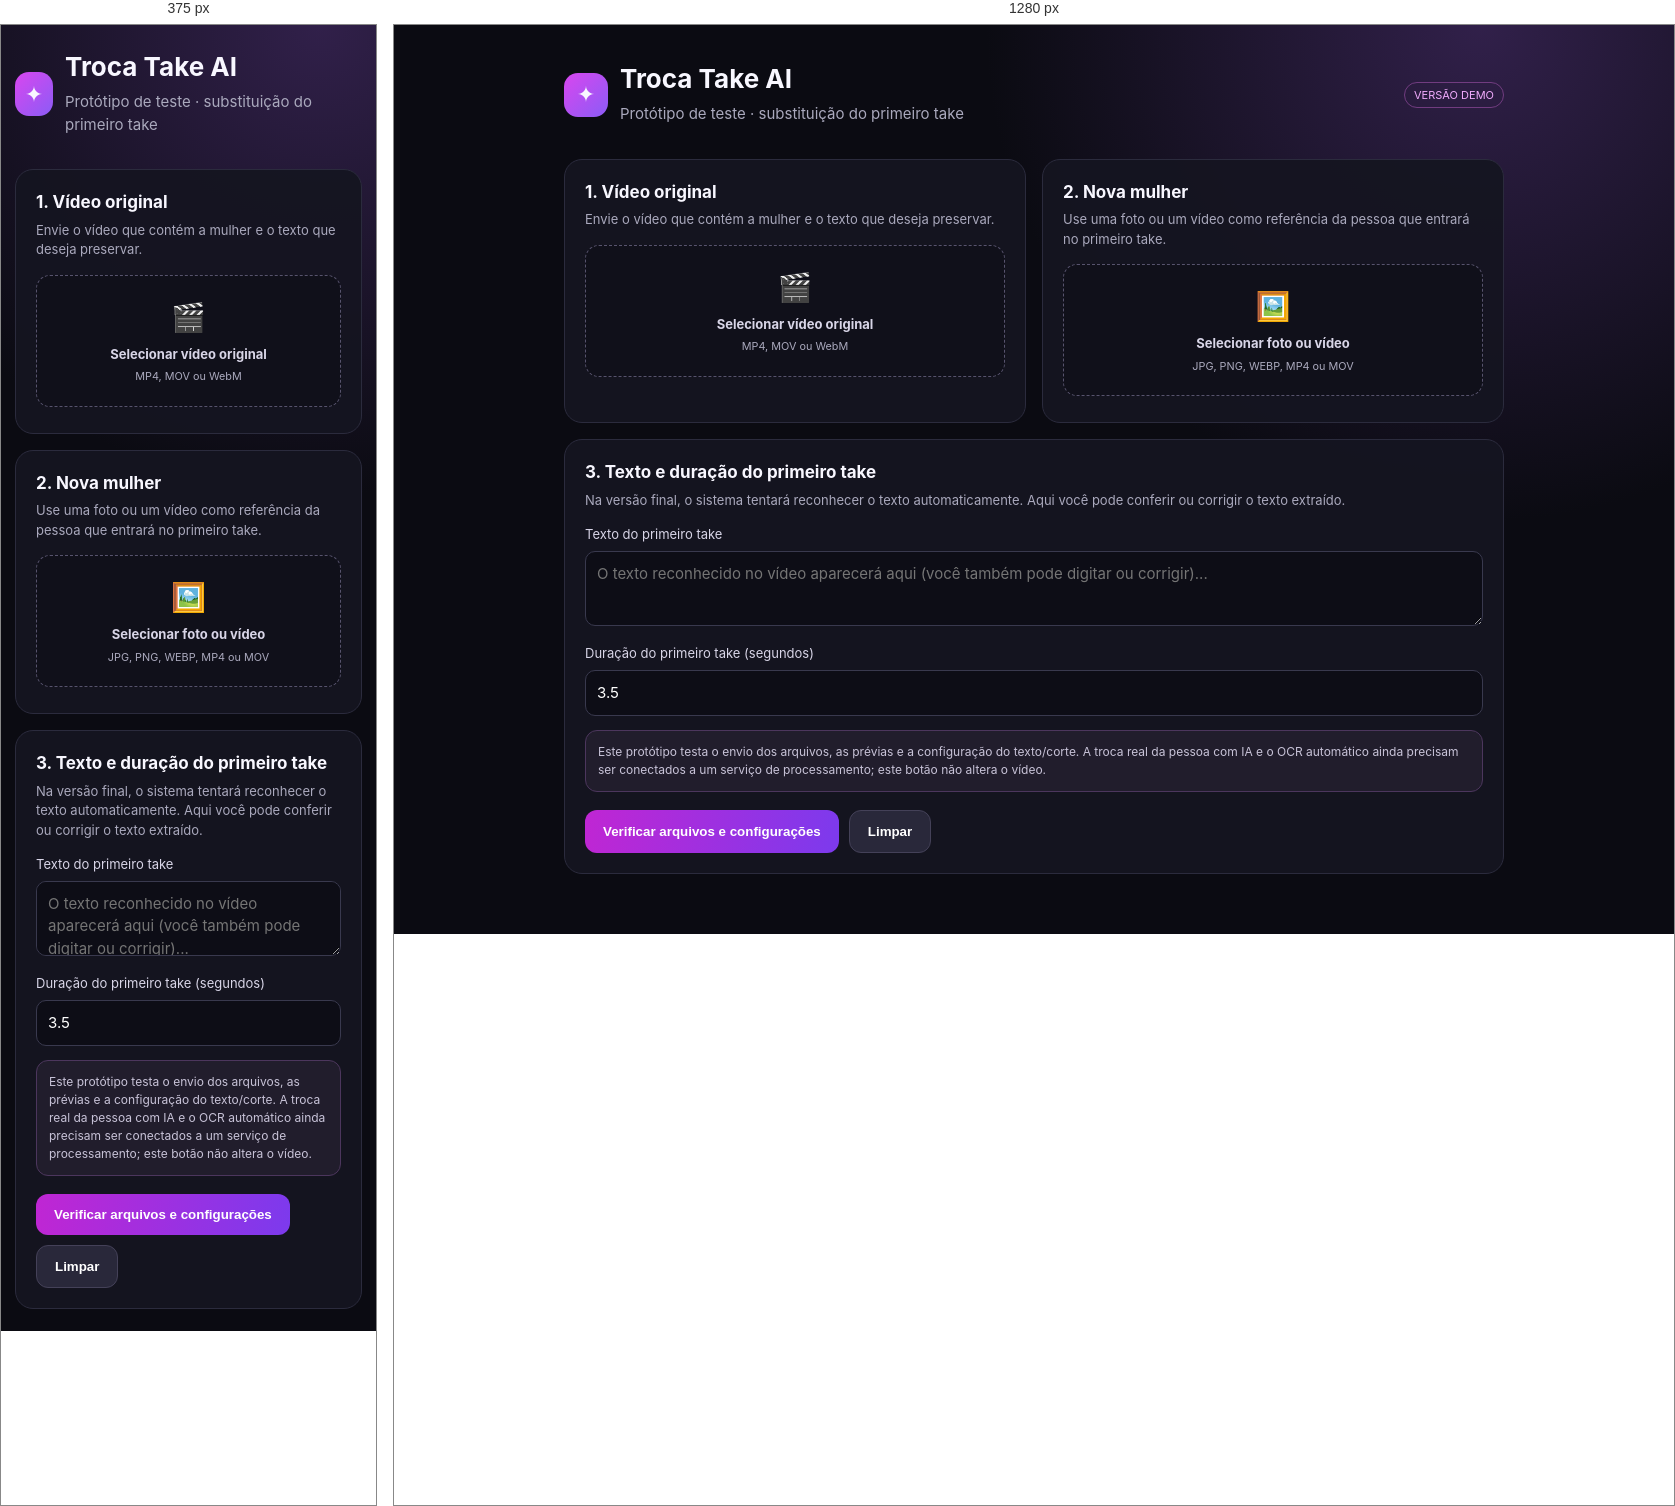
Rendered at 375 px and 1280 px, left to right.

<!-- file: index.html -->
<!doctype html>
<html lang="pt-BR">
<head>
<meta charset="utf-8"><meta name="viewport" content="width=device-width,initial-scale=1">
<title>Troca Take AI — Protótipo</title>
<!-- Deploy atualizado para carregar as variáveis de ambiente do Vercel. -->
<style>
:root{color-scheme:dark;--bg:#0b0b12;--panel:#151521;--line:#2b2b3d;--muted:#aaa9bd;--pink:#d946ef;--cyan:#8b5cf6}
*{box-sizing:border-box}body{margin:0;background:radial-gradient(circle at 85% 0%,#31204a 0,transparent 35%),var(--bg);font:15px/1.5 Inter,system-ui,Arial;color:#f8f7ff}
main{max-width:980px;margin:auto;padding:34px 20px 60px}.top{display:flex;align-items:center;gap:12px;margin-bottom:28px}.logo{width:44px;height:44px;border-radius:14px;background:linear-gradient(135deg,var(--pink),var(--cyan));display:grid;place-items:center;font-size:22px}
h1{font-size:26px;margin:0}p{color:var(--muted);margin:5px 0}.tag{font-size:11px;color:#f0abfc;border:1px solid #713c80;border-radius:20px;padding:4px 9px;margin-left:auto}
.grid{display:grid;grid-template-columns:1fr 1fr;gap:16px}.card{background:#151521eF;border:1px solid var(--line);border-radius:18px;padding:20px;min-width:0}.wide{grid-column:1/-1}h2{font-size:17px;margin:0 0 5px}.sub{font-size:13px;color:var(--muted);margin-bottom:15px}
.drop{border:1px dashed #57536d;border-radius:14px;padding:20px;text-align:center;background:#10101a;cursor:pointer}.drop:hover{border-color:#d946ef}.drop input{display:none}.drop strong{display:block;margin:7px 0 2px}.drop small{color:var(--muted)}
.preview{width:100%;max-height:360px;object-fit:contain;background:#08080d;border-radius:12px;margin-top:12px;display:none}
label{display:block;font-size:13px;color:#d8d5e7;margin:12px 0 6px}input[type=text],input[type=number],textarea{width:100%;background:#0d0d16;color:white;border:1px solid #39394e;border-radius:10px;padding:11px;font:inherit}textarea{min-height:75px;resize:vertical}
button{border:0;border-radius:12px;padding:13px 18px;font-weight:700;color:white;background:linear-gradient(100deg,#c026d3,#7c3aed);cursor:pointer}button:disabled{opacity:.45;cursor:not-allowed}.actions{display:flex;gap:10px;flex-wrap:wrap;margin-top:18px}.secondary{background:#29283a;border:1px solid #444158}.notice{font-size:12px;color:#c8c3d8;background:#211d2c;border:1px solid #4c365d;border-radius:12px;padding:12px;margin-top:14px}
.status{display:none;margin-top:14px;border-radius:12px;padding:12px;background:#17251f;color:#b8f3d1;border:1px solid #28543c}
@media(max-width:680px){.grid{grid-template-columns:1fr}.wide{grid-column:auto}.tag{display:none}main{padding:22px 14px}}
</style>
</head>
<body><main>
<header class="top"><div class="logo">✦</div><div><h1>Troca Take AI</h1><p>Protótipo de teste · substituição do primeiro take</p></div><span class="tag">VERSÃO DEMO</span></header>
<section class="grid">
<div class="card">
<h2>1. Vídeo original</h2><div class="sub">Envie o vídeo que contém a mulher e o texto que deseja preservar.</div>
<label class="drop" for="source"><span style="font-size:28px">🎬</span><strong>Selecionar vídeo original</strong><small>MP4, MOV ou WebM</small><input id="source" type="file" accept="video/*"></label>
<video id="sourcePreview" class="preview" controls playsinline></video>
</div>
<div class="card">
<h2>2. Nova mulher</h2><div class="sub">Use uma foto ou um vídeo como referência da pessoa que entrará no primeiro take.</div>
<label class="drop" for="person"><span style="font-size:28px">🖼️</span><strong>Selecionar foto ou vídeo</strong><small>JPG, PNG, WEBP, MP4 ou MOV</small><input id="person" type="file" accept="image/*,video/*"></label>
<img id="imagePreview" class="preview" alt="Prévia da foto enviada">
<video id="personPreview" class="preview" controls playsinline></video>
</div>
<div class="card wide">
<h2>3. Texto e duração do primeiro take</h2><div class="sub">Na versão final, o sistema tentará reconhecer o texto automaticamente. Aqui você pode conferir ou corrigir o texto extraído.</div>
<label for="caption">Texto do primeiro take</label><textarea id="caption" placeholder="O texto reconhecido no vídeo aparecerá aqui (você também pode digitar ou corrigir)..."></textarea>
<label for="duration">Duração do primeiro take (segundos)</label><input id="duration" type="number" min="0.5" max="30" step="0.5" value="3.5">
<div class="notice">Este protótipo testa o envio dos arquivos, as prévias e a configuração do texto/corte. A troca real da pessoa com IA e o OCR automático ainda precisam ser conectados a um serviço de processamento; este botão não altera o vídeo.</div>
<div class="actions"><button id="process">Verificar arquivos e configurações</button><button class="secondary" id="reset">Limpar</button></div>
<div id="status" class="status" role="status"></div>
</div>
</section>
</main>
<script>
const $=id=>document.getElementById(id);
function showFile(input, img, vid){
  const f=input.files[0]; if(!f)return;
  const url=URL.createObjectURL(f);
  if(f.type.startsWith('image/')){img.src=url;img.style.display='block';vid.style.display='none';}
  else if(f.type.startsWith('video/')){vid.src=url;vid.style.display='block';img.style.display='none';}
}
$('source').addEventListener('change',()=>{const f=$('source').files[0];if(f){$('sourcePreview').src=URL.createObjectURL(f);$('sourcePreview').style.display='block';}});
$('person').addEventListener('change',()=>showFile($('person'),$('imagePreview'),$('personPreview')));
$('process').onclick=()=>{
 const a=$('source').files[0],b=$('person').files[0],d=Number($('duration').value);
 if(!a||!b){alert('Envie o vídeo original e a foto ou vídeo da nova mulher.');return;}
 if(!d||d<=0){alert('Informe uma duração válida para o primeiro take.');return;}
 $('status').style.display='block';
 $('status').textContent='Arquivos carregados! Vídeo: '+a.name+' · Referência: '+b.name+' · Primeiro take: '+d+' s. Protótipo validado — a edição com IA ainda não foi executada.';
};
$('reset').onclick=()=>{['source','person'].forEach(id=>$(id).value='');['sourcePreview','imagePreview','personPreview'].forEach(id=>{const e=$(id);e.removeAttribute('src');e.style.display='none';});$('caption').value='';$('duration').value='3.5';$('status').style.display='none';};
</script></body></html>